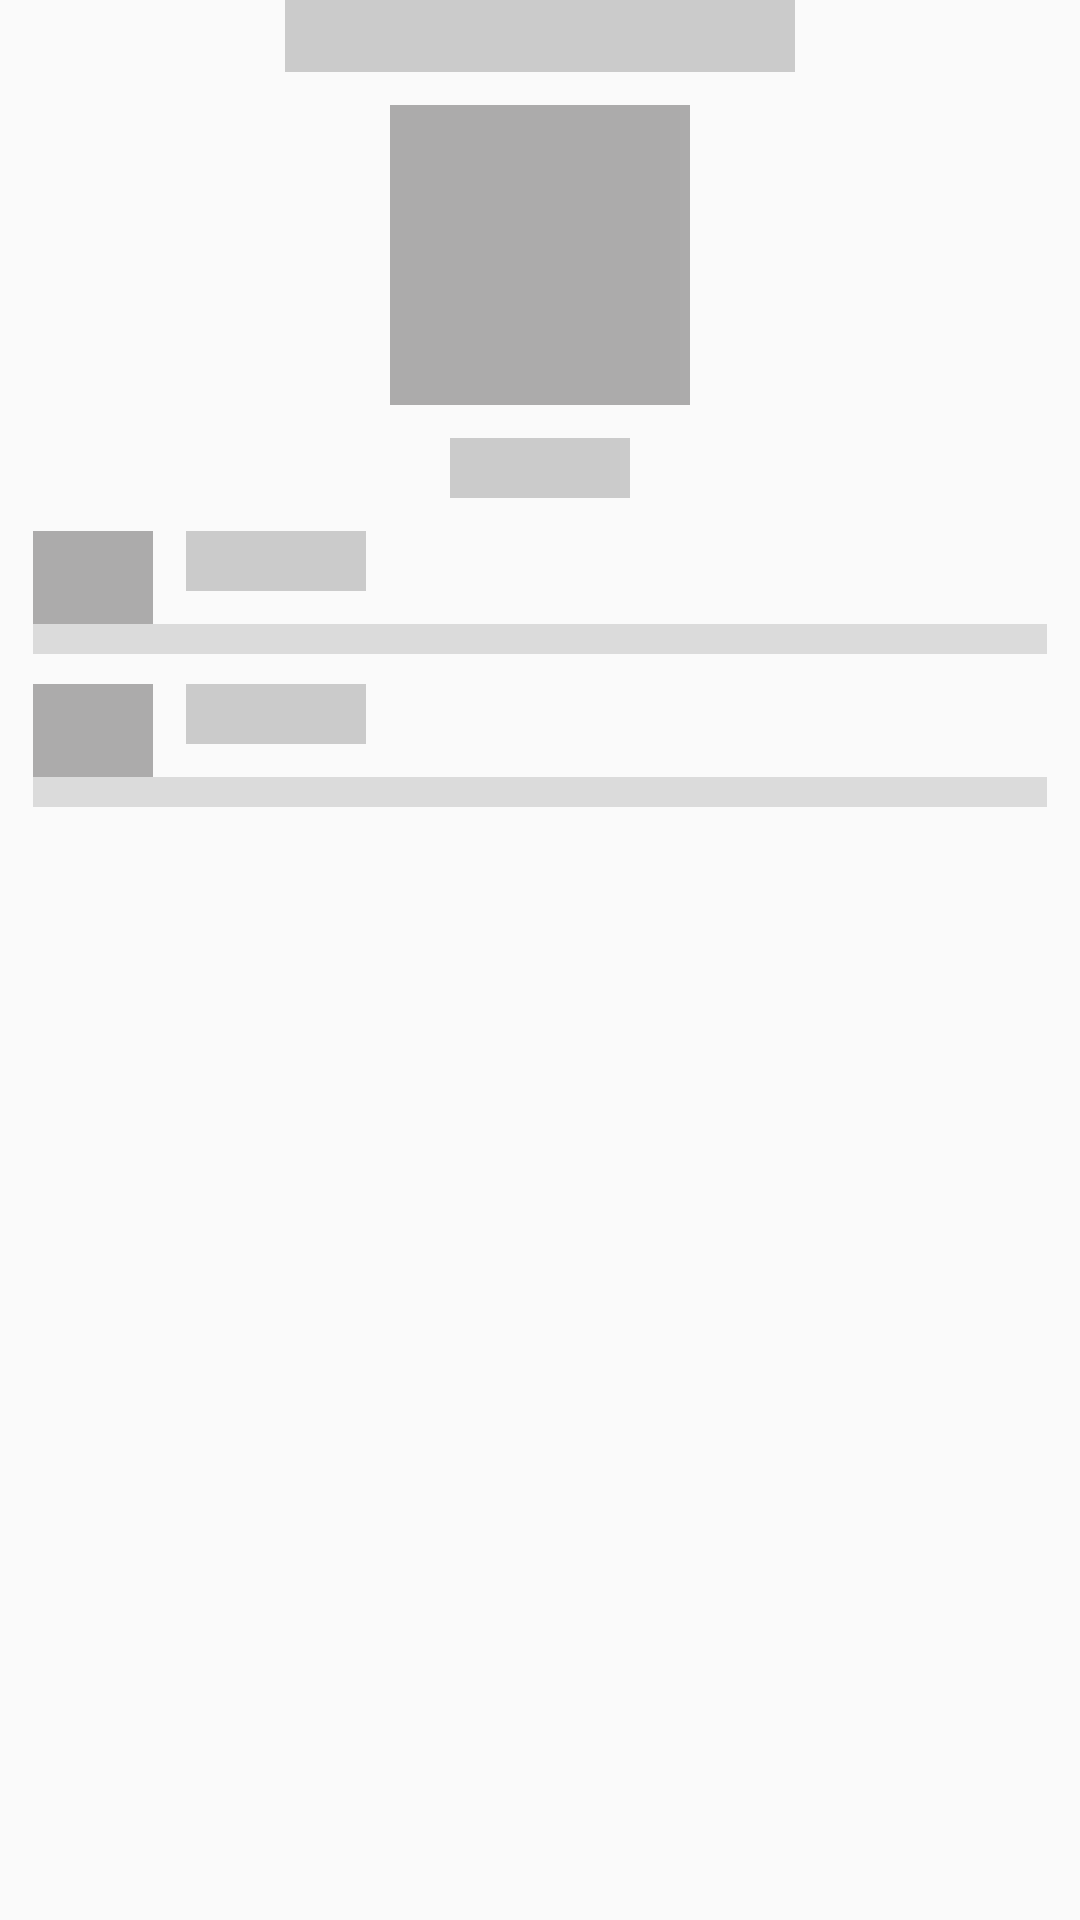

Write the Android layout XML for this screen, with the resource values it uses.
<!-- AndroidManifest.xml: application theme AppTheme -->
<!-- res/layout/loading_home_global.xml -->
<?xml version="1.0" encoding="utf-8"?>
<androidx.constraintlayout.widget.ConstraintLayout xmlns:android="http://schemas.android.com/apk/res/android"
    android:layout_width="match_parent"
    android:layout_height="wrap_content"
    xmlns:app="http://schemas.android.com/apk/res-auto">

    <View
        android:id="@+id/LtvHomeGlobalCase"
        style="@style/TextSubTitle.Loading"
        app:layout_constraintEnd_toEndOf="parent"
        app:layout_constraintStart_toStartOf="parent"
        app:layout_constraintTop_toTopOf="parent" />

    <View
        android:id="@+id/LimHomeGlobal"
        android:layout_width="@dimen/big_flag_size"
        android:layout_height="@dimen/big_flag_size"
        android:layout_marginTop="@dimen/spacing"
        android:background="@color/loading2"
        app:layout_constraintEnd_toEndOf="parent"
        app:layout_constraintStart_toStartOf="parent"
        app:layout_constraintTop_toBottomOf="@id/LtvHomeGlobalCase" />

    <View
        android:id="@+id/LtvHomeGCase"
        style="@style/TextNormal.Loading"
        android:layout_marginTop="@dimen/spacing"
        app:layout_constraintEnd_toEndOf="parent"
        app:layout_constraintStart_toStartOf="parent"
        app:layout_constraintTop_toBottomOf="@id/LimHomeGlobal" />

    <View
        android:id="@+id/LimHomeGRecovered"
        android:layout_width="@dimen/emoticon_size"
        android:layout_height="@dimen/emoticon_size"
        android:layout_marginStart="@dimen/spacing"
        android:layout_marginTop="@dimen/spacing"
        android:background="@color/loading2"
        app:layout_constraintStart_toStartOf="parent"
        app:layout_constraintTop_toBottomOf="@id/LtvHomeGCase" />

    <View
        android:id="@+id/LtvHomeGRecovered"
        style="@style/TextNormal.Loading"
        android:layout_marginStart="@dimen/spacing"
        app:layout_constraintStart_toEndOf="@id/LimHomeGRecovered"
        app:layout_constraintTop_toTopOf="@id/LimHomeGRecovered" />

    <View
        style="@style/SeekbarLoading"
        android:layout_margin="@dimen/spacing"
        app:layout_constraintEnd_toEndOf="parent"
        app:layout_constraintStart_toEndOf="@id/LimHomeGRecovered"
        app:layout_constraintTop_toBottomOf="@id/LtvHomeGRecovered" />

    <View
        android:id="@+id/LimHomeGDeath"
        android:layout_width="@dimen/emoticon_size"
        android:layout_height="@dimen/emoticon_size"
        android:layout_marginStart="@dimen/spacing"
        android:layout_marginTop="@dimen/spacing"
        android:background="@color/loading2"
        app:layout_constraintStart_toStartOf="parent"
        app:layout_constraintTop_toBottomOf="@id/LimHomeGRecovered" />

    <View
        android:id="@+id/LtvHomeGDeath"
        style="@style/TextNormal.Loading"
        android:layout_marginStart="@dimen/spacing"
        app:layout_constraintStart_toEndOf="@id/LimHomeGDeath"
        app:layout_constraintTop_toTopOf="@id/LimHomeGDeath" />

    <View
        style="@style/SeekbarLoading"
        android:layout_margin="@dimen/spacing"
        app:layout_constraintEnd_toEndOf="parent"
        app:layout_constraintStart_toEndOf="@id/LimHomeGDeath"
        app:layout_constraintTop_toBottomOf="@id/LtvHomeGDeath" />

</androidx.constraintlayout.widget.ConstraintLayout>
<!-- resources referenced by this layout -->
<resources>
  <color name="loading2">#ACABAB</color>
  <dimen name="big_flag_size">100dp</dimen>
  <dimen name="emoticon_size">40dp</dimen>
  <dimen name="spacing">11dp</dimen>
  <style name="SeekbarLoading">
          <item name="android:layout_width">match_parent</item>
          <item name="android:layout_height">@dimen/seekbar_height</item>
          <item name="android:background">@color/grey</item>
          <item name="android:layout_marginTop">@dimen/spacing</item>
      </style>
  <style name="TextNormal.Loading">
          <item name="android:background">@color/loading1</item>
          <item name="android:layout_width">@dimen/loading_text_width</item>
          <item name="android:layout_height">@dimen/loading_text_height</item>
      </style>
  <style name="TextSubTitle.Loading">
          <item name="android:background">@color/loading1</item>
          <item name="android:layout_height">@dimen/loading_sub_title_height</item>
          <item name="android:layout_width">@dimen/loading_sub_title_width</item>
      </style>
  <style name="AppTheme" parent="Theme.AppCompat.Light.DarkActionBar">
          <item name="colorPrimary">@color/colorPrimary</item>
          <item name="colorPrimaryDark">@color/colorPrimaryDark</item>
          <item name="colorAccent">@color/colorAccent</item>
          <item name="colorControlHighlight">@android:color/transparent</item>
          <item name="android:statusBarColor">@color/colorPrimary</item>
          <item name="bottomSheetDialogTheme">@style/DialogStyle</item>
      </style>
  <dimen name="seekbar_height">10dp</dimen>
  <color name="grey">#DBDBDB</color>
  <color name="loading1">#CBCBCB</color>
  <dimen name="loading_text_width">60dp</dimen>
  <dimen name="loading_text_height">20dp</dimen>
  <dimen name="loading_sub_title_height">24dp</dimen>
  <dimen name="loading_sub_title_width">170dp</dimen>
  <color name="colorPrimary">#FECE56</color>
  <color name="colorPrimaryDark">#F5BB41</color>
  <color name="colorAccent">#03DAC5</color>
  <style name="DialogStyle" parent="Theme.Design.Light.BottomSheetDialog">
          <item name="bottomSheetStyle">@style/DialogBGStyle</item>
      </style>
  <style name="DialogBGStyle" parent="Widget.Design.BottomSheet.Modal">
          <item name="android:background">@drawable/bg_dialog</item>
      </style>
  <!-- drawable bg_dialog (drawable) -->
  <?xml version="1.0" encoding="utf-8"?>
  <shape xmlns:android="http://schemas.android.com/apk/res/android">
      <solid android:color="@android:color/white" />
      <corners android:topLeftRadius="@dimen/spacing" android:topRightRadius="@dimen/spacing" />
  </shape>
</resources>
